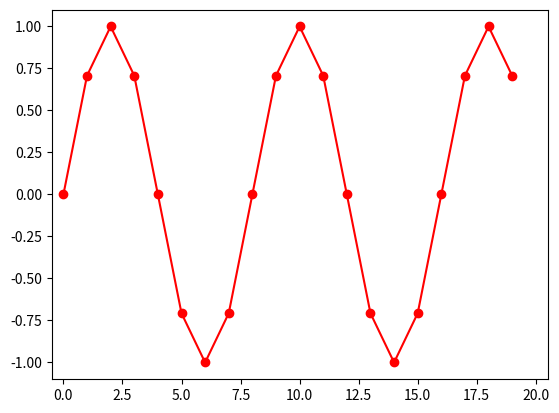

Generate this figure with matplotlib:
import numpy as np
import matplotlib.pyplot as plt

s = np.sin(2* np.pi* 0.125* np.arange(20))
plt.plot(s, 'ro-')
plt.xlim(-0.5, 20.5)
plt.ylim(-1.1, 1.1)
plt.show()